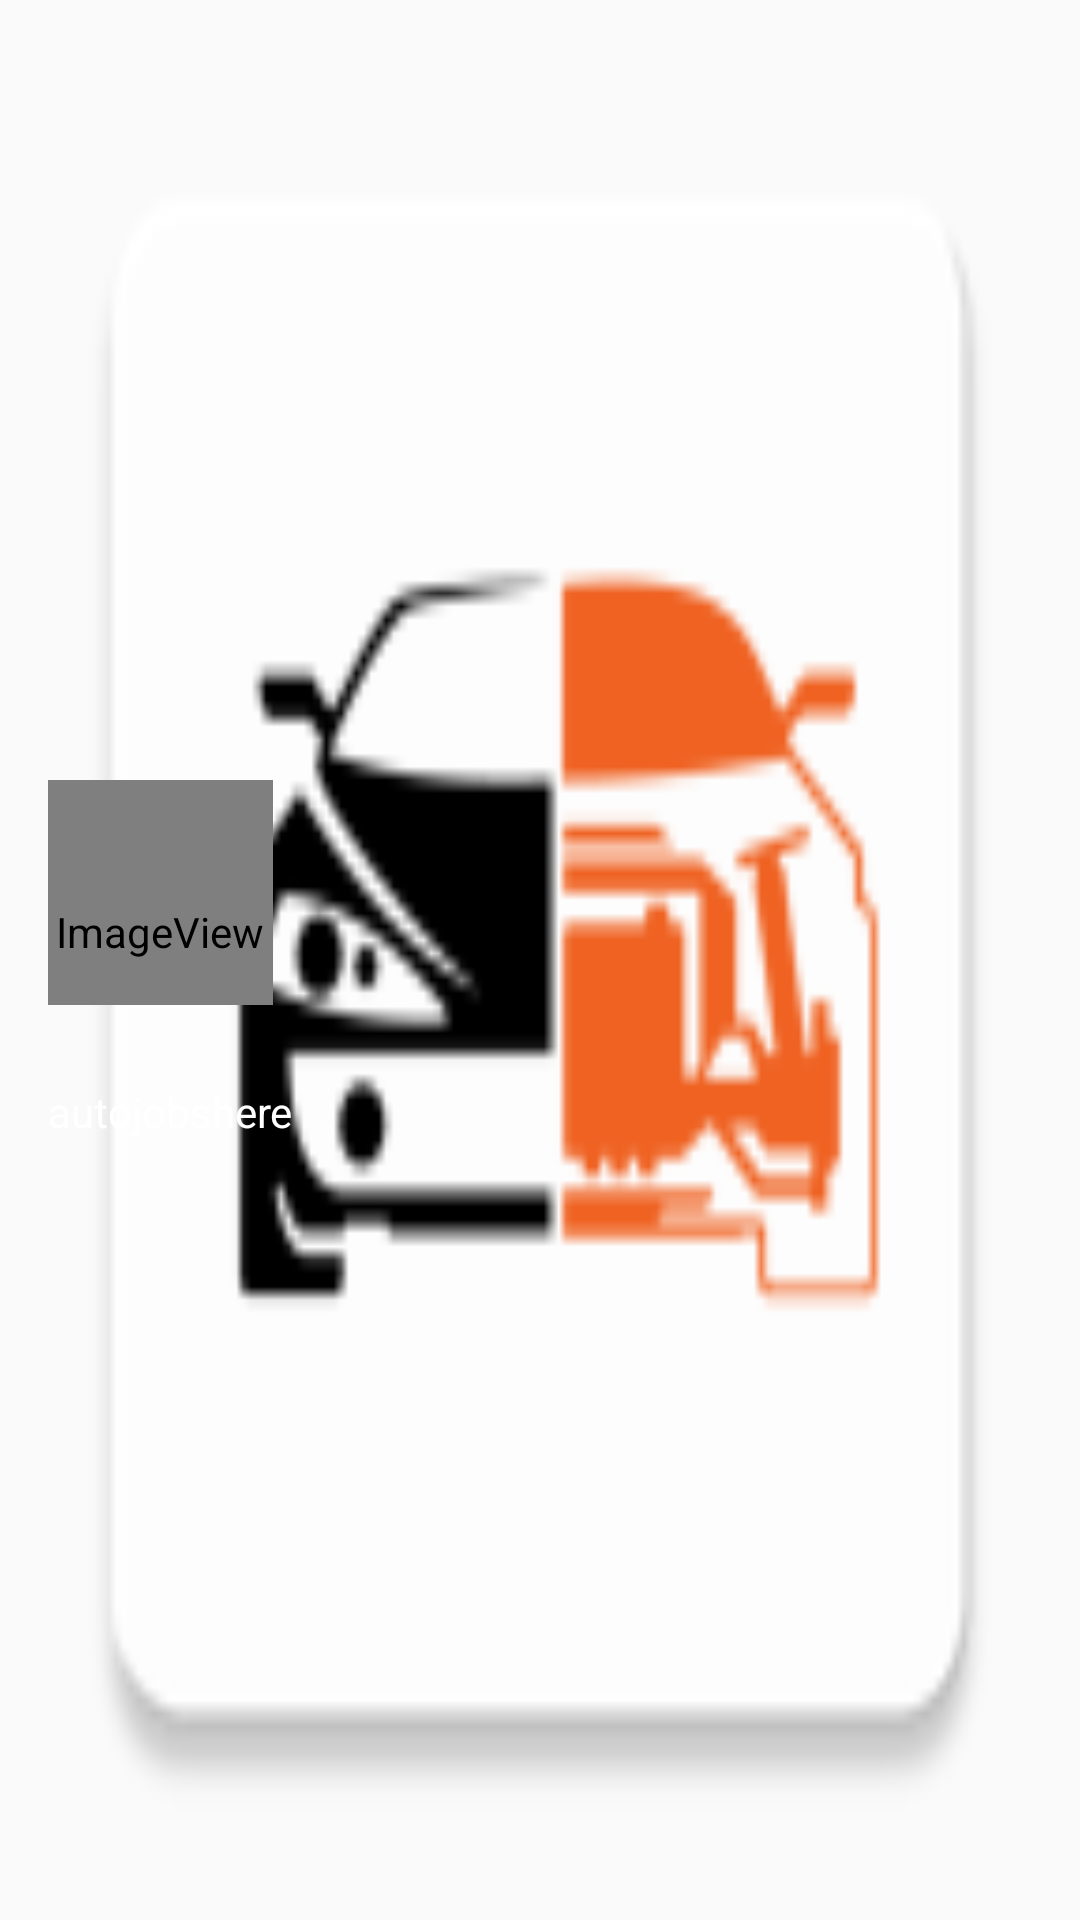

Here is an Android app screen rendered from its layout file. Give the layout XML and the strings, colors and styles it references.
<!-- AndroidManifest.xml: application theme AppTheme -->
<!-- res/layout/nav_header_main.xml -->
<?xml version="1.0" encoding="utf-8"?>
<RelativeLayout xmlns:android="http://schemas.android.com/apk/res/android"
    xmlns:app="http://schemas.android.com/apk/res-auto"
    android:id="@+id/view_container"
    android:layout_width="match_parent"
    android:layout_height="@dimen/nav_header_height"
    android:gravity="bottom"
    android:orientation="vertical"
    android:theme="@style/ThemeOverlay.AppCompat.Dark">

    <ImageView
        android:id="@+id/img_header_bg"
        android:layout_width="match_parent"
        android:layout_height="match_parent"
        android:scaleType="fitXY"
        android:src="@mipmap/ic_launcher"
        android:layout_alignParentTop="true"
        android:layout_alignParentLeft="true"
        android:layout_alignParentStart="true" />

    <LinearLayout
        android:layout_width="match_parent"
        android:layout_height="wrap_content"
        android:orientation="vertical"
        android:padding="@dimen/activity_horizontal_margin"
        android:layout_centerVertical="true"
        android:layout_alignParentLeft="true"
        android:layout_alignParentStart="true">

        <ImageView
            android:id="@+id/img_profile"
            android:layout_width="@dimen/profile_width"
            android:layout_height="@dimen/profile_height"
            android:paddingTop="@dimen/nav_header_vertical_spacing"
            app:srcCompat="@android:drawable/sym_def_app_icon" />

        <TextView
          android:id="@+id/website"
          android:layout_width="match_parent"
          android:layout_height="wrap_content"
          android:paddingTop="@dimen/nav_header_vertical_spacing"
          android:text="autojobshere"
          android:textColor="#fff"/>

    </LinearLayout>


</RelativeLayout>
<!-- resources referenced by this layout -->
<resources>
  <dimen name="activity_horizontal_margin">16dp</dimen>
  <dimen name="nav_header_height">180dp</dimen>
  <dimen name="nav_header_vertical_spacing">26dp</dimen>
  <dimen name="profile_height">75dp</dimen>
  <dimen name="profile_width">75dp</dimen>
  <!-- mipmap ic_launcher: png bitmap (mipmap-hdpi, 2082 bytes) -->
  <style name="AppTheme" parent="Theme.AppCompat.Light.DarkActionBar">
          
  
          <item name="colorPrimary">@color/colorPrimary</item>
          <item name="colorPrimaryDark">@color/colorPrimaryDark</item>
          <item name="colorAccent">@color/colorAccent</item>
          <item name="android:textColorPrimary">@android:color/black</item>
      </style>
  <color name="colorPrimary">#ff5722</color>
  <color name="colorPrimaryDark">#c41c00</color>
  <color name="colorAccent">#ff5722</color>
</resources>
